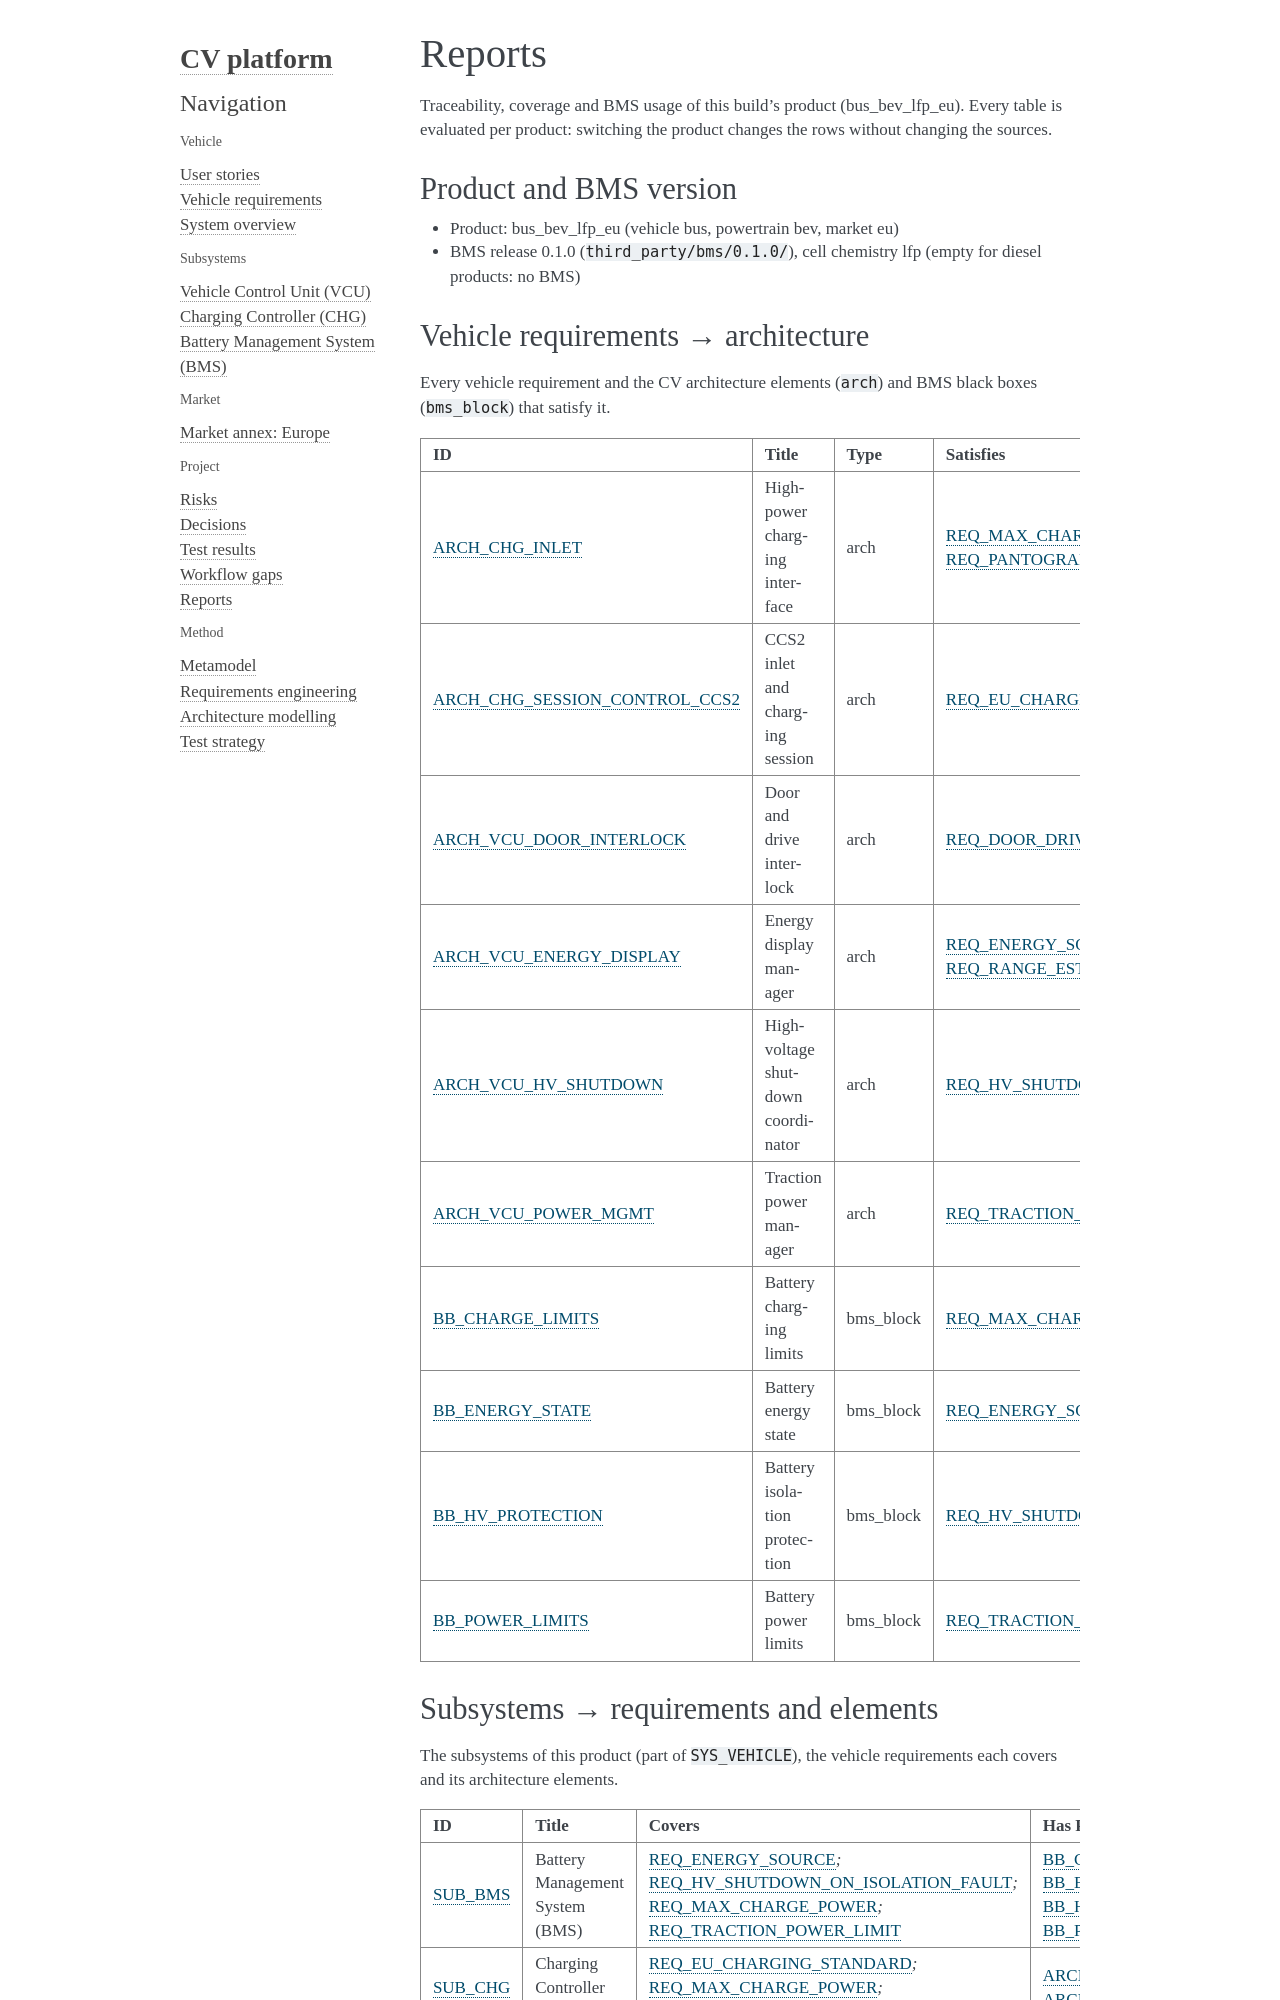

repository: PhilipPartsch/variant_demo · page: bus_bev_lfp_eu/sphinx/reports/index.html · generator: sphinx

Reports
=======

Traceability, coverage and BMS usage of this build's product
(:variant:`meta.product`). Every table is evaluated per product: switching the
product changes the rows without changing the sources.

Product and BMS version
-----------------------

- Product: :variant:`meta.product` (vehicle :variant:`vehicle.type`,
  powertrain :variant:`powertrain.type`, market :variant:`market.region`)
- BMS release 0.1.0 (``third_party/bms/0.1.0/``), cell chemistry
  :variant:`bms.chemistry` (empty for diesel products: no BMS)
